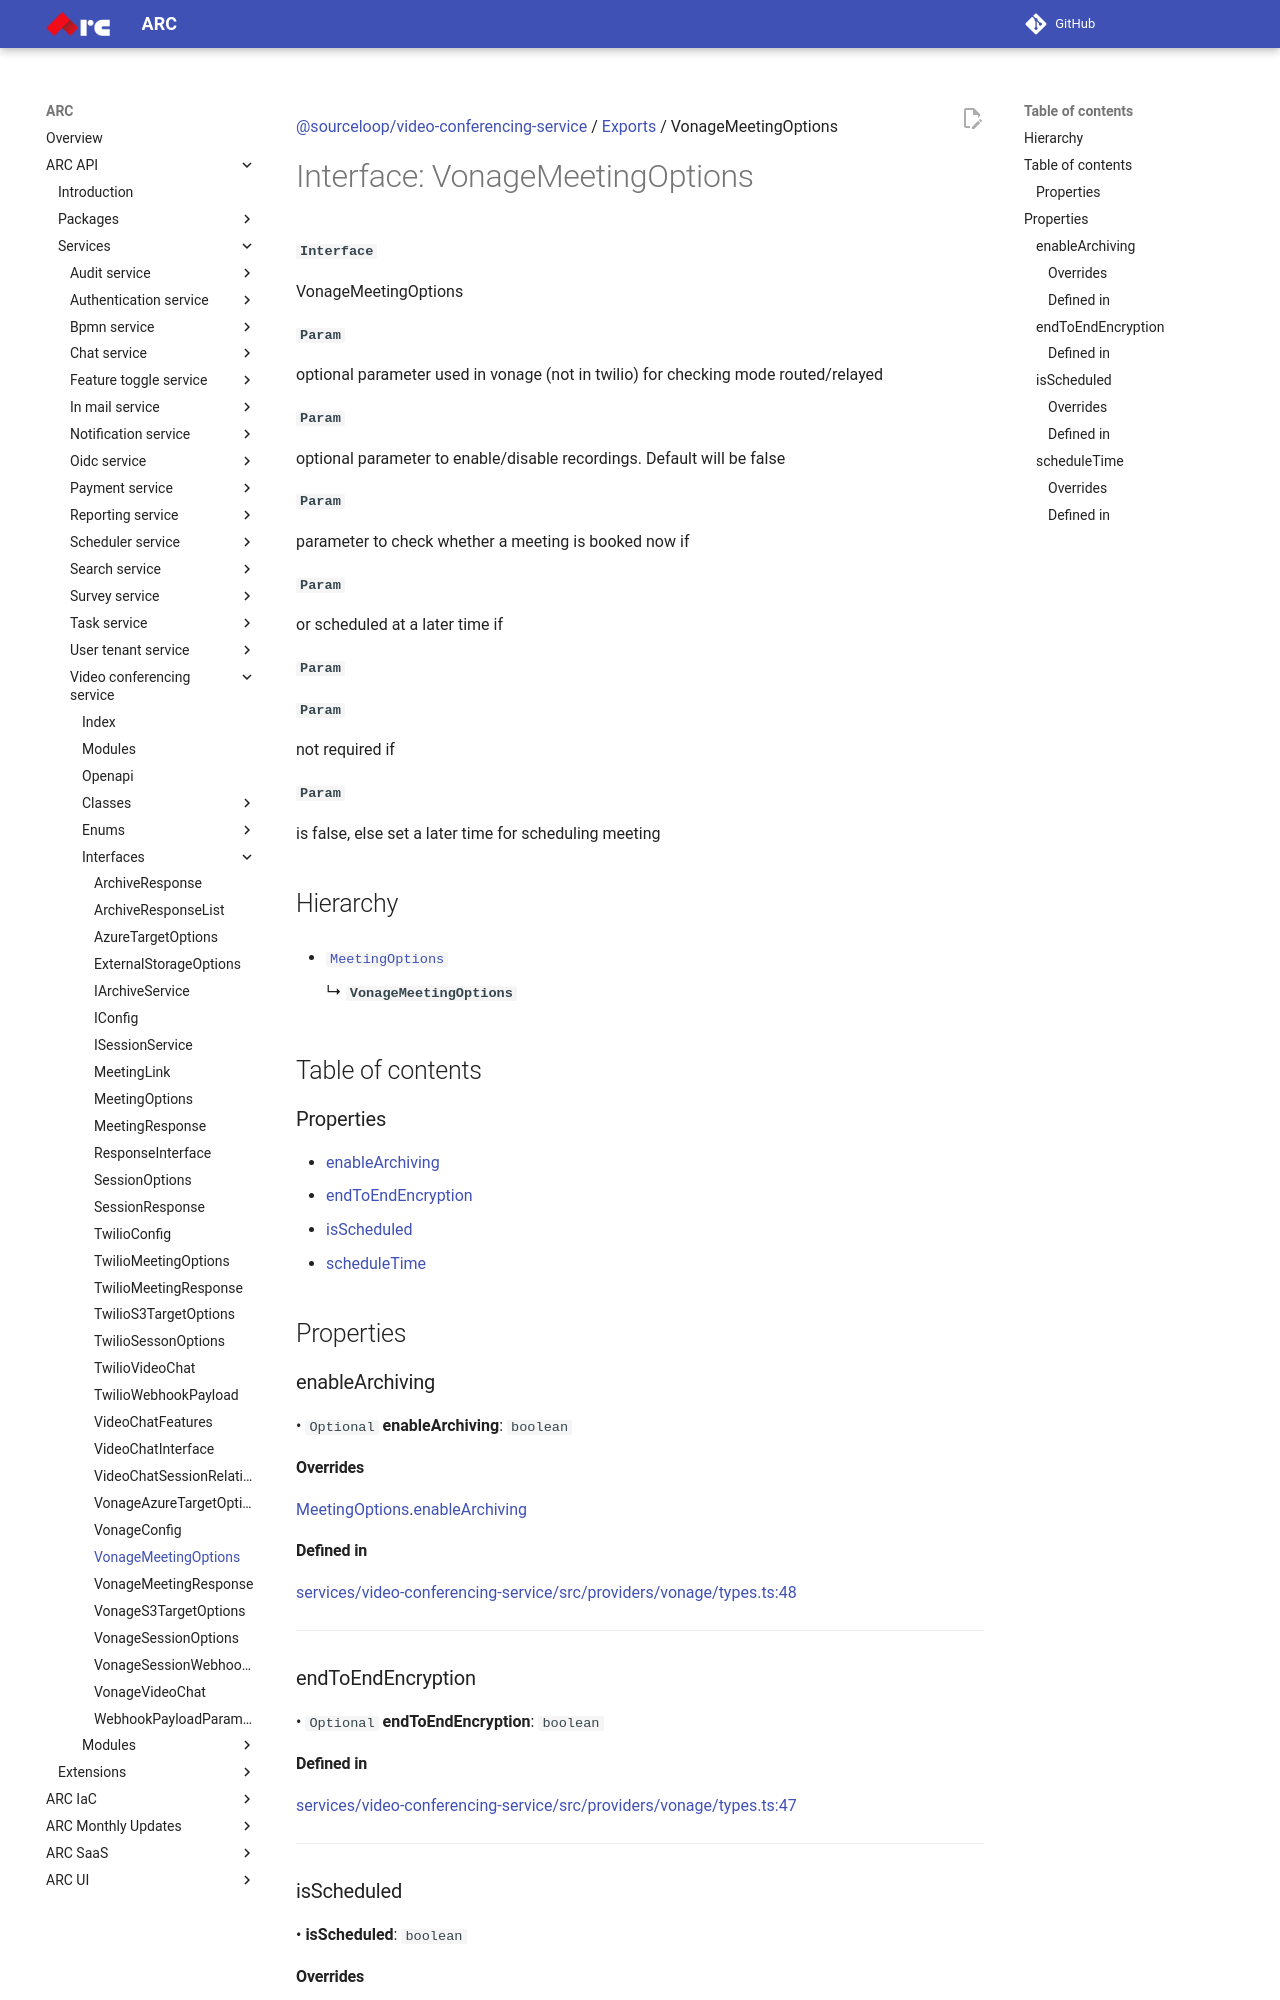

repository: sourcefuse/arc-docs · page: arc-api-docs/services/video-conferencing-service/interfaces/VonageMeetingOptions/index.html · generator: mkdocs

[@sourceloop/video-conferencing-service](../README.md) / [Exports](../modules.md) / VonageMeetingOptions

# Interface: VonageMeetingOptions

**`Interface`**

VonageMeetingOptions

**`Param`**

optional parameter used in vonage (not in twilio) for checking mode routed/relayed

**`Param`**

optional parameter to enable/disable recordings. Default will be false

**`Param`**

parameter to check whether a meeting is booked now
if

**`Param`**

or scheduled at a later time if

**`Param`**

**`Param`**

not required if

**`Param`**

is false, else set a later time for scheduling meeting

## Hierarchy

- [`MeetingOptions`](MeetingOptions.md)

  ↳ **`VonageMeetingOptions`**

## Table of contents

### Properties

- [enableArchiving](VonageMeetingOptions.md#enablearchiving)
- [endToEndEncryption](VonageMeetingOptions.md#endtoendencryption)
- [isScheduled](VonageMeetingOptions.md#isscheduled)
- [scheduleTime](VonageMeetingOptions.md#scheduletime)

## Properties

### enableArchiving

• `Optional` **enableArchiving**: `boolean`

#### Overrides

[MeetingOptions](MeetingOptions.md).[enableArchiving](MeetingOptions.md#enablearchiving)

#### Defined in

[services/video-conferencing-service/src/providers/vonage/types.ts:48](https://github.com/sourcefuse/loopback4-microservice-catalog/blob/eb9d4d57/services/video-conferencing-service/src/providers/vonage/types.ts#L48)

___

### endToEndEncryption

• `Optional` **endToEndEncryption**: `boolean`

#### Defined in

[services/video-conferencing-service/src/providers/vonage/types.ts:47](https://github.com/sourcefuse/loopback4-microservice-catalog/blob/eb9d4d57/services/video-conferencing-service/src/providers/vonage/types.ts#L47)

___

### isScheduled

• **isScheduled**: `boolean`

#### Overrides

[MeetingOptions](MeetingOptions.md).[isScheduled](MeetingOptions.md#isscheduled)
